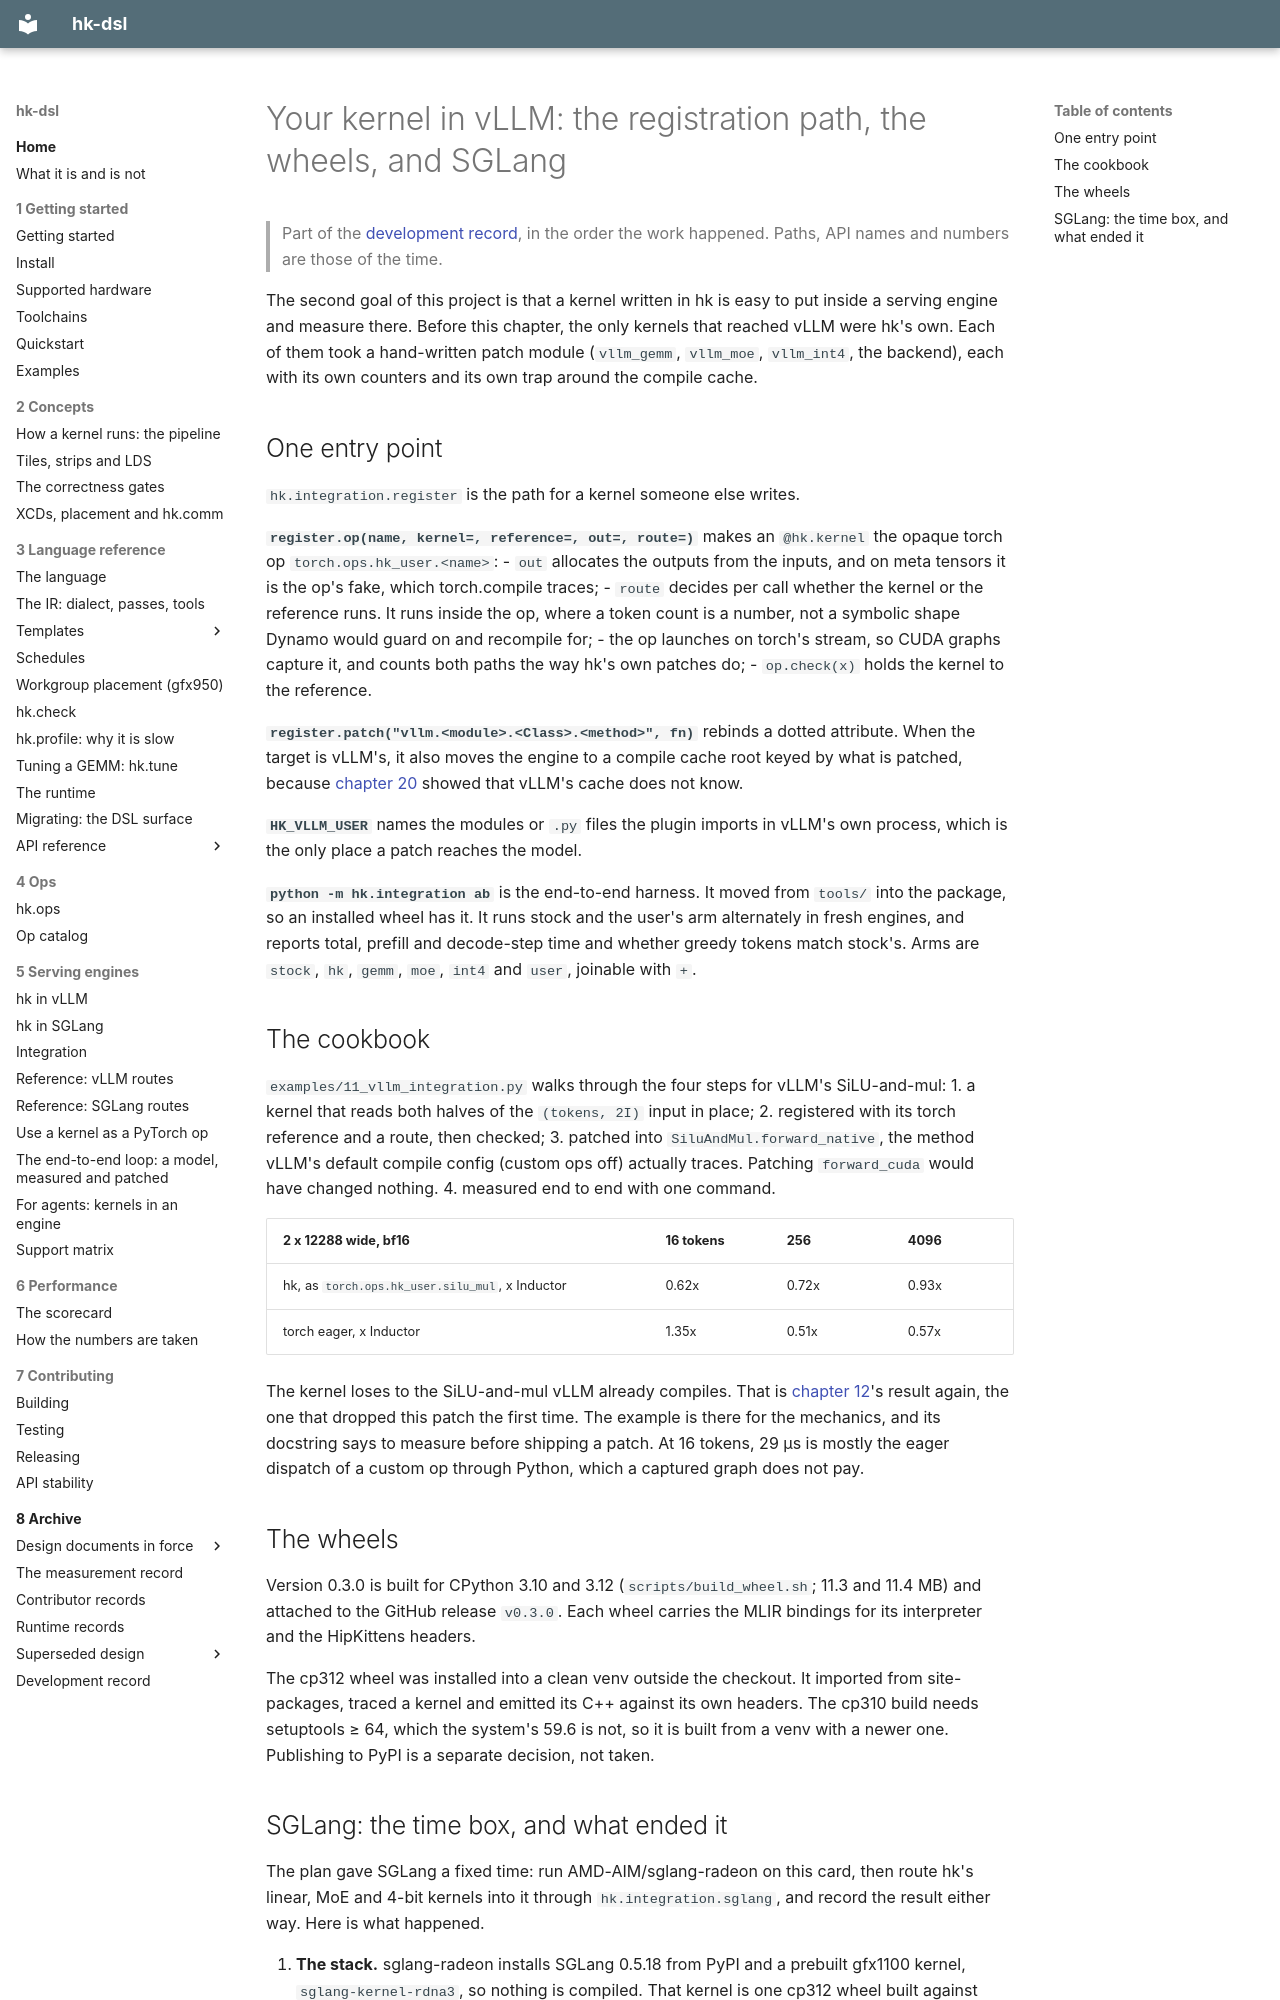

repository: vivienfanghuagood/hk-dsl · page: history/23-integration-path/index.html · generator: mkdocs

# Your kernel in vLLM: the registration path, the wheels, and SGLang

> Part of the [development record](README.md), in the order the work happened. Paths, API names and numbers are those of the time.

The second goal of this project is that a kernel written in hk is easy to
put inside a serving engine and measure there. Before this chapter, the
only kernels that reached vLLM were hk's own. Each of them took a
hand-written patch module (`vllm_gemm`, `vllm_moe`, `vllm_int4`, the
backend), each with its own counters and its own trap around the compile
cache.

## One entry point

`hk.integration.register` is the path for a kernel someone else writes.

**`register.op(name, kernel=, reference=, out=, route=)`** makes an
`@hk.kernel` the opaque torch op `torch.ops.hk_user.<name>`:
- `out` allocates the outputs from the inputs, and on meta tensors it is the
  op's fake, which torch.compile traces;
- `route` decides per call whether the kernel or the reference runs. It runs
  inside the op, where a token count is a number, not a symbolic shape
  Dynamo would guard on and recompile for;
- the op launches on torch's stream, so CUDA graphs capture it, and counts
  both paths the way hk's own patches do;
- `op.check(x)` holds the kernel to the reference.

**`register.patch("vllm.<module>.<Class>.<method>", fn)`** rebinds a dotted
attribute. When the target is vLLM's, it also moves the engine to a compile
cache root keyed by what is patched, because [chapter 20](20-vllm-031.md)
showed that vLLM's cache does not know.

**`HK_VLLM_USER`** names the modules or `.py` files the plugin imports in
vLLM's own process, which is the only place a patch reaches the model.

**`python -m hk.integration ab`** is the end-to-end harness. It moved from
`tools/` into the package, so an installed wheel has it. It runs stock and
the user's arm alternately in fresh engines, and reports total, prefill and
decode-step time and whether greedy tokens match stock's. Arms are `stock`,
`hk`, `gemm`, `moe`, `int4` and `user`, joinable with `+`.

## The cookbook

`examples/11_vllm_integration.py` walks through the four steps for vLLM's
SiLU-and-mul:
1. a kernel that reads both halves of the `(tokens, 2I)` input in place;
2. registered with its torch reference and a route, then checked;
3. patched into `SiluAndMul.forward_native`, the method vLLM's default
   compile config (custom ops off) actually traces. Patching `forward_cuda`
   would have changed nothing.
4. measured end to end with one command.

| 2 x 12288 wide, bf16 | 16 tokens | 256 | 4096 |
|---|---|---|---|
| hk, as `torch.ops.hk_user.silu_mul`, x Inductor | 0.62x | 0.72x | 0.93x |
| torch eager, x Inductor | 1.35x | 0.51x | 0.57x |

The kernel loses to the SiLU-and-mul vLLM already compiles. That is
[chapter 12](12-strided-globals.md)'s result again, the one that dropped
this patch the first time. The example is there for the mechanics, and its
docstring says to measure before shipping a patch. At 16 tokens, 29 µs is
mostly the eager dispatch of a custom op through Python, which a captured
graph does not pay.

## The wheels

Version 0.3.0 is built for CPython 3.10 and 3.12 (`scripts/build_wheel.sh`;
11.3 and 11.4 MB) and attached to the GitHub release `v0.3.0`. Each wheel
carries the MLIR bindings for its interpreter and the HipKittens headers.

The cp312 wheel was installed into a clean venv outside the checkout. It
imported from site-packages, traced a kernel and emitted its C++ against
its own headers. The cp310 build needs setuptools ≥ 64, which the system's
59.6 is not, so it is built from a venv with a newer one. Publishing to
PyPI is a separate decision, not taken.
